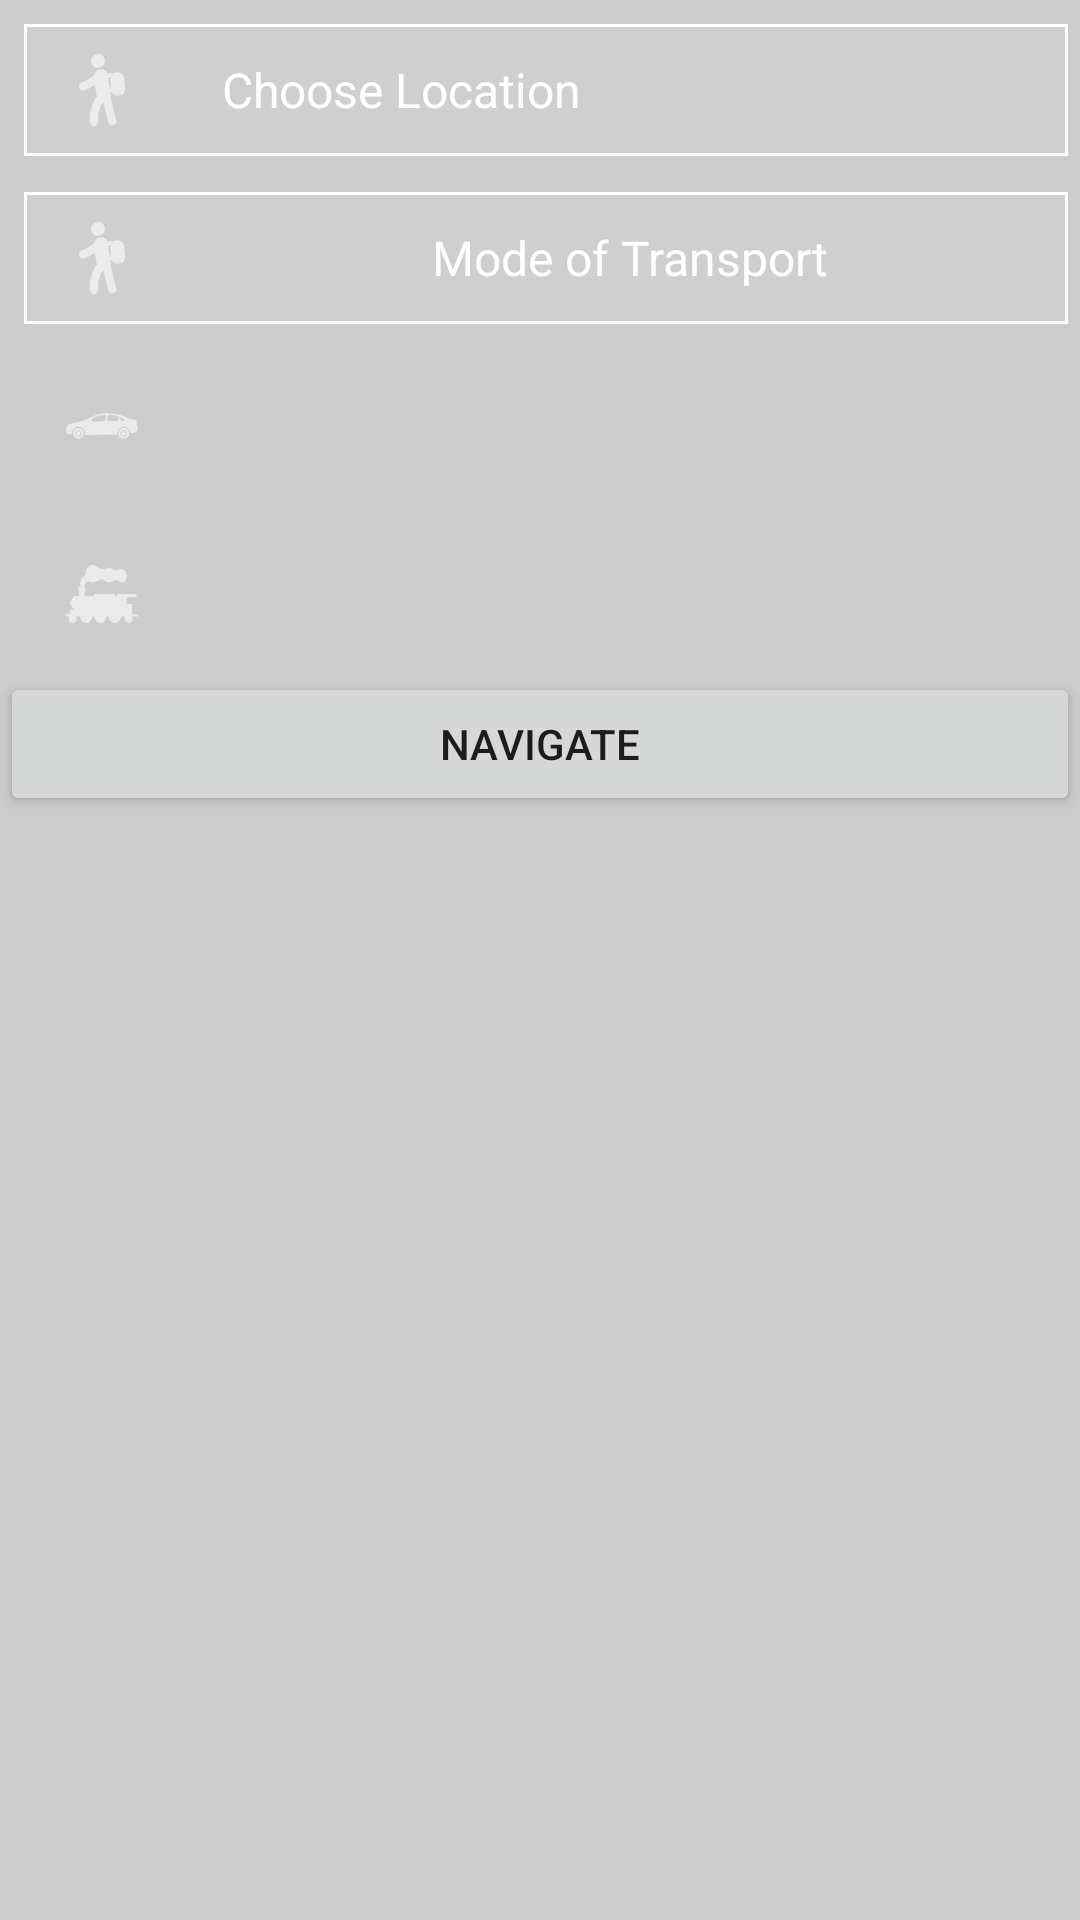

The Android layout XML behind this screen, and the referenced resources:
<!-- AndroidManifest.xml: application theme AppTheme -->
<!-- res/layout/activity_test2.xml -->
<?xml version="1.0" encoding="utf-8"?>

<RelativeLayout xmlns:android="http://schemas.android.com/apk/res/android"
    xmlns:app="http://schemas.android.com/apk/res-auto"
    xmlns:tools="http://schemas.android.com/tools"
    android:layout_width="match_parent"
    android:layout_height="match_parent"
    android:background="@color/grey"
    tools:context="com.ashish.test.activity.Test2Activity">

    <ScrollView
        android:layout_width="match_parent"
        android:layout_height="wrap_content">

        <LinearLayout
            android:layout_width="match_parent"
            android:layout_height="wrap_content"
            android:orientation="vertical">

            <RelativeLayout
                android:id="@+id/rlChooseLocation"
                android:layout_width="match_parent"
                android:layout_height="wrap_content"
                android:layout_marginLeft="@dimen/margin_medium"
                android:layout_marginTop="@dimen/margin_medium"
                android:layout_marginRight="@dimen/margin_small"
                android:background="@drawable/new_login_edittext"
                android:elevation="@dimen/elevation"
                android:layout_marginBottom="@dimen/margin_small"
                android:layout_weight="1">

                <TextView
                    android:id="@+id/tvChooseLocation"
                    android:layout_width="match_parent"
                    android:layout_height="wrap_content"
                    android:layout_centerVertical="true"
                    android:padding="10dp"
                    android:textColorHint="@color/white"
                    android:textColor="@color/white"
                    android:layout_marginLeft="@dimen/margin_medium"
                    android:layout_toRightOf="@+id/ivChooseLocation"
                    android:hint="Choose Location"
                    android:textSize="@dimen/text_large" />

                <ImageView
                    android:id="@+id/ivChooseLocation"
                    android:layout_width="wrap_content"
                    android:layout_height="wrap_content"
                    android:layout_centerVertical="true"
                    android:layout_marginLeft="@dimen/margin_small"
                    android:padding="@dimen/padding_low_medium"
                    android:src="@drawable/ic_tourist"
                    android:tint="@color/white" />

            </RelativeLayout>

            <RelativeLayout
                android:layout_width="match_parent"
                android:layout_height="wrap_content"
                android:layout_marginLeft="@dimen/margin_medium"
                android:layout_marginTop="@dimen/margin_medium"
                android:layout_marginRight="@dimen/margin_small"
                android:elevation="@dimen/elevation"
                android:background="@drawable/new_login_edittext"
                android:layout_marginBottom="@dimen/margin_small"
                android:layout_weight="1">


                <ImageView
                    android:id="@+id/ivTransportMode"
                    android:layout_width="wrap_content"
                    android:layout_height="wrap_content"
                    android:layout_centerVertical="true"
                    android:layout_marginLeft="@dimen/margin_small"
                    android:padding="@dimen/padding_low_medium"
                    android:src="@drawable/ic_tourist"
                    android:tint="@color/white" />

                <TextView
                    android:layout_width="match_parent"
                    android:layout_height="wrap_content"
                    android:layout_centerVertical="true"
                    android:padding="10dp"
                    android:textColorHint="@color/white"
                    android:textColor="@color/white"
                    android:layout_marginLeft="@dimen/margin_medium"
                    android:gravity="center_horizontal"
                    android:layout_toRightOf="@id/ivTransportMode"
                    android:hint="Mode of Transport"
                    android:textSize="@dimen/text_large" />

            </RelativeLayout>

            <RelativeLayout
                android:layout_width="match_parent"
                android:layout_height="wrap_content"
                android:layout_marginLeft="@dimen/margin_medium"
                android:layout_marginTop="@dimen/margin_medium"
                android:layout_marginRight="@dimen/margin_small"
                android:elevation="@dimen/elevation"
                android:layout_marginBottom="@dimen/margin_small"
                android:layout_weight="1">


                <ImageView
                    android:id="@+id/ivTransportModeCar"
                    android:layout_width="wrap_content"
                    android:layout_height="wrap_content"
                    android:layout_centerVertical="true"
                    android:layout_marginLeft="@dimen/margin_small"
                    android:padding="@dimen/padding_low_medium"
                    android:src="@drawable/ic_car"
                    android:tint="@color/white" />

                <TextView
                    android:id="@+id/tvTransportModeCar"
                    android:layout_width="match_parent"
                    android:layout_height="wrap_content"
                    android:padding="@dimen/padding_medium"
                    android:gravity="center_horizontal"
                    android:textColorHint="@color/white"
                    android:textColor="@color/white"
                    android:layout_marginLeft="@dimen/margin_medium"
                    android:layout_toRightOf="@+id/ivTransportModeCar"
                    android:textSize="@dimen/text_large" />

            </RelativeLayout>

            <RelativeLayout
                android:layout_width="match_parent"
                android:layout_height="wrap_content"
                android:layout_marginLeft="@dimen/margin_medium"
                android:layout_marginTop="@dimen/margin_medium"
                android:layout_marginRight="@dimen/margin_small"
                android:elevation="@dimen/elevation"
                android:layout_marginBottom="@dimen/margin_small"
                android:layout_weight="1">


                <ImageView
                    android:id="@+id/ivTransportModeTrain"
                    android:layout_width="wrap_content"
                    android:layout_height="wrap_content"
                    android:layout_centerVertical="true"
                    android:layout_marginLeft="@dimen/margin_small"
                    android:padding="@dimen/padding_low_medium"
                    android:src="@drawable/ic_train"
                    android:tint="@color/white" />

                <TextView
                    android:id="@+id/tvTransportModeTrain"
                    android:layout_width="match_parent"
                    android:layout_height="wrap_content"
                    android:padding="@dimen/padding_medium"
                    android:gravity="center_horizontal"
                    android:textColorHint="@color/white"
                    android:textColor="@color/white"
                    android:layout_marginLeft="@dimen/margin_medium"
                    android:layout_toRightOf="@+id/ivTransportModeTrain"
                    android:textSize="@dimen/text_large" />

            </RelativeLayout>

            <Button
                android:id="@+id/btNavigate"
                android:layout_width="match_parent"
                android:layout_height="wrap_content"
                android:text="Navigate"/>

        </LinearLayout>

    </ScrollView>

</RelativeLayout>
<!-- resources referenced by this layout -->
<resources>
  <color name="grey">#cccccc</color>
  <color name="white">#ffffff</color>
  <dimen name="elevation">2dp</dimen>
  <dimen name="margin_medium">8dp</dimen>
  <dimen name="margin_small">4dp</dimen>
  <dimen name="padding_low_medium">6dp</dimen>
  <dimen name="padding_medium">8dp</dimen>
  <dimen name="text_large">16sp</dimen>
  <!-- drawable ic_car: png bitmap (drawable-hdpi, 648 bytes) -->
  <!-- drawable ic_tourist: png bitmap (drawable-hdpi, 716 bytes) -->
  <!-- drawable ic_train: png bitmap (drawable-hdpi, 703 bytes) -->
  <!-- drawable new_login_edittext (drawable) -->
  <?xml version="1.0" encoding="utf-8"?>
  
  <shape
      xmlns:android="http://schemas.android.com/apk/res/android"
      android:shape="rectangle">
  
     
      <solid android:color="#11ffffff"
          />
      <stroke
          android:width="1dip"
          android:color="@color/white" />
  </shape>
  <style name="AppTheme" parent="Theme.AppCompat.Light.DarkActionBar">
          
          <item name="colorPrimary">@color/colorPrimary</item>
          <item name="colorPrimaryDark">@color/colorPrimaryDark</item>
          <item name="colorAccent">@color/colorAccent</item>
      </style>
  <color name="colorPrimary">#08a2be</color>
  <color name="colorPrimaryDark">#037e94</color>
  <color name="colorAccent">#08a2be</color>
</resources>
